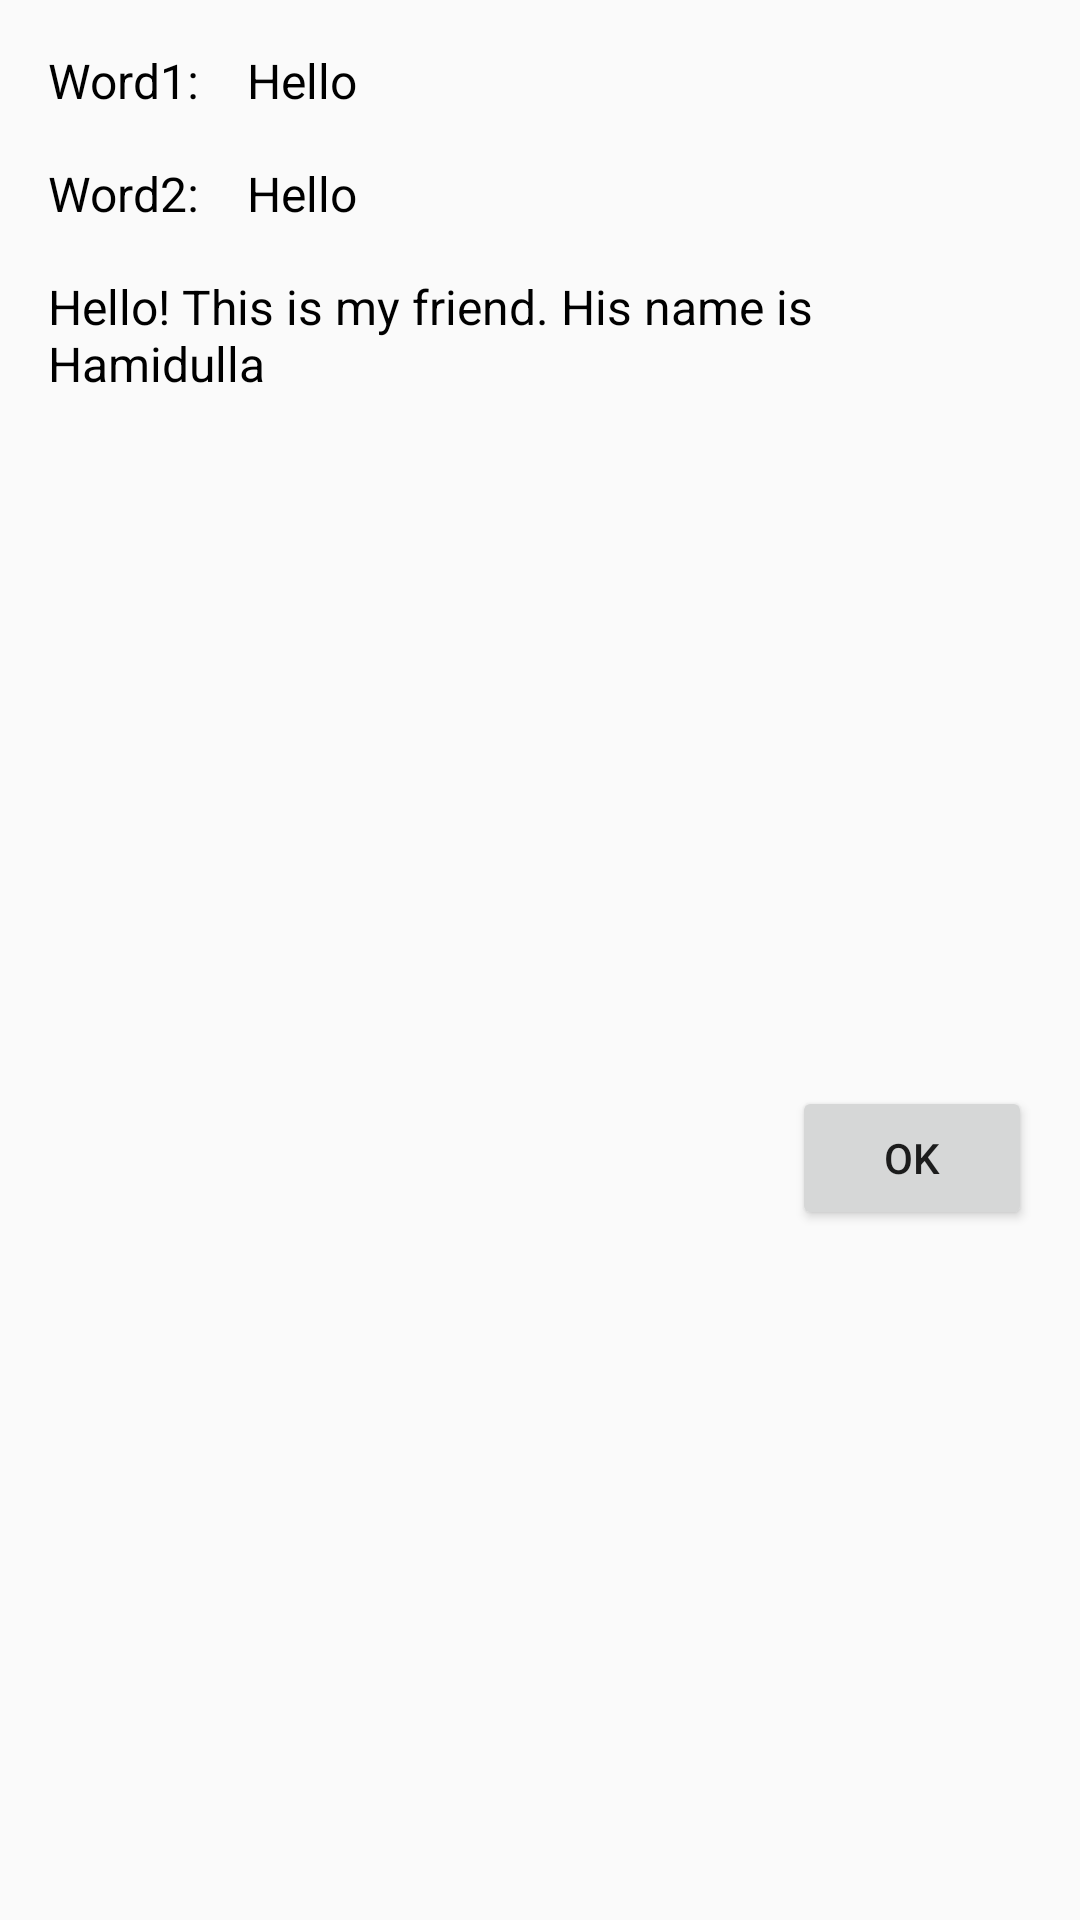

Write the Android layout XML for this screen, with the resource values it uses.
<!-- AndroidManifest.xml: application theme Theme.Design.Light.NoActionBar -->
<!-- res/layout/dialog_info_word.xml -->
<?xml version="1.0" encoding="utf-8"?>
<androidx.constraintlayout.widget.ConstraintLayout xmlns:android="http://schemas.android.com/apk/res/android"
    android:layout_width="wrap_content"
    xmlns:app="http://schemas.android.com/apk/res-auto"
    android:minWidth="280dp"
    android:layout_height="wrap_content">

    <TextView
        android:id="@+id/english"
        android:layout_width="wrap_content"
        android:layout_height="wrap_content"
        app:layout_constraintStart_toStartOf="parent"
        app:layout_constraintTop_toTopOf="parent"
        android:layout_marginStart="16dp"
        android:layout_marginTop="16dp"
        android:textSize="16sp"
        android:text="Word1:"
        android:textColor="@color/black"/>

    <TextView
        android:id="@+id/englishWord"
        android:layout_width="wrap_content"
        android:layout_height="wrap_content"
        app:layout_constraintStart_toEndOf="@id/english"
        app:layout_constraintTop_toTopOf="@id/english"
        android:layout_marginStart="16dp"
        android:textSize="16sp"
        android:text="Hello"
        android:textColor="@color/black"/>

    <TextView
        android:id="@+id/uzbek"
        android:layout_width="wrap_content"
        android:layout_height="wrap_content"
        app:layout_constraintStart_toStartOf="parent"
        app:layout_constraintTop_toBottomOf="@id/english"
        android:layout_marginStart="16dp"
        android:layout_marginTop="16dp"
        android:textSize="16sp"
        android:text="Word2:"
        android:textColor="@color/black"/>
    <TextView
        android:id="@+id/uzbekWord"
        android:layout_width="wrap_content"
        android:layout_height="wrap_content"
        app:layout_constraintStart_toEndOf="@id/uzbek"
        app:layout_constraintTop_toTopOf="@id/uzbek"
        android:layout_marginStart="16dp"
        android:textSize="16sp"
        android:text="Hello"
        android:textColor="@color/black"/>
    <TextView
        android:id="@+id/example"
        android:layout_width="280dp"
        android:layout_height="wrap_content"
        android:textSize="16sp"
        android:textColor="@color/black"
        android:text="Hello! This is my friend. His name is Hamidulla"
        app:layout_constraintTop_toBottomOf="@id/uzbek"
        android:layout_marginVertical="16dp"
        android:layout_marginHorizontal="16dp"
        android:paddingEnd="16dp"
        android:gravity="start"
        app:layout_constraintStart_toStartOf="parent"/>
    <Button
        android:id="@+id/ok_dialog"
        android:layout_width="80dp"
        android:layout_height="wrap_content"
        android:text="ok"
        app:layout_constraintTop_toBottomOf="@id/example"
        app:layout_constraintEnd_toEndOf="parent"
        app:layout_constraintBottom_toBottomOf="parent"
        android:layout_margin="16dp"/>

</androidx.constraintlayout.widget.ConstraintLayout>
<!-- resources referenced by this layout -->
<resources>
  <color name="black">#FF000000</color>
</resources>
